pico-8 play session: no input (idle)

[t = 1 s] idle ~1s (no d-pad/buttons)
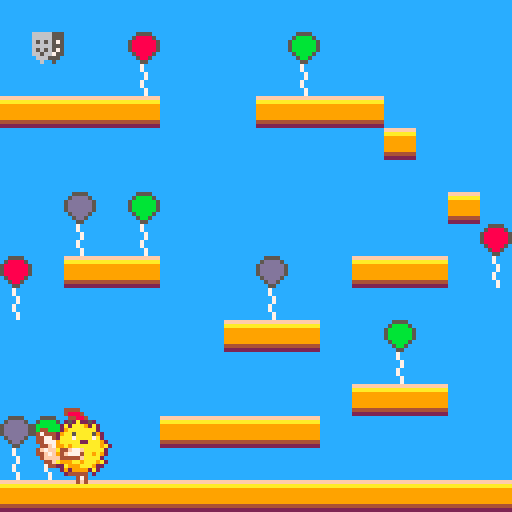

pico-8 cartridge
version 16
__lua__
-- puffergame
-- by aquova

-- heavily inpsired by "picojump" from picozine 2

speed=2
buffer=10

function _init()
	pc={x=4,y=96,f=false}
	oldx=pc.x
	cur_frame=1
	ani_frames={1,4}
	frame_count=0
 jump_count=0
 gameover=false
 startmenu=true
 t=0
end

function centertext(t)
 return 64-#t*2
end

function canfall()
	v=mget(flr((pc.x+12)/8),flr((pc.y+24)/8))
	return not fget(v,0)
end

function animate()
	if oldx==pc.x then
		cur_frame=1
	else
		if (frame_count%2==0) then
			cur_frame+=1
			if cur_frame > 2 then
				cur_frame=1
			end
		end
	end
	oldx=pc.x
	frame_count+=1
end


function _update()
 if startmenu then
  if btn(5) then
   startmenu=false
  end
 elseif not gameover then
  animate()

  if pc.x < -12 then
   pc.x=128
   pc.y-=2
  elseif pc.x > 128 then
   pc.x=-12
   pc.y-=2
  end

  if btn(0) then
   pc.x-=speed
   pc.f=true
  elseif btn(1) then
   pc.x+=speed
   pc.f=false
  end

  if (btn(5) and jump_count < 7) then
   sfx(0)
   pc.y-=7-jump_count
   jump_count+=1
  end

  if canfall() then
   pc.y+=speed
  else
   jump_count=0
   pc.y=flr((pc.y*8)/8)
  end

  if (pc.x < 16 and pc.y < 16) then
   gameover=true
  end

 else
  t+=1
  if t > 180 then
   _init()
  end
 end
end

function _draw()
 if startmenu then
  cls(2)
  text1="puffergame"
  print(text1, centertext(text1), 20, 10)
  text2="help pufferchick reunite"
  text3="with pathos!"
  print(text2, centertext(text2), 45, 12)
  print(text3, centertext(text3), 52, 12)
  spr(1, 50, 65,3,3)
  text4="by aquova"
  print(text4, centertext(text4), 100, 12)
  text5="press ❎ to begin"
  print(text5, centertext(text5), 115, 12)
 elseif gameover then
  cls(2)
  bdaytext="happy birthday pufferchick!"
  print(bdaytext,centertext(bdaytext),50,12)
  spr(1, 50, 70,3,3)
 else
  cls()
  map(0,0,0,0,16,16)
  spr(ani_frames[cur_frame], pc.x, pc.y, 3, 3,pc.f,false)
  --print("x:"..pc.x,3,3,2)
  --print("y:"..pc.y,3,13,2)
 end
end
__gfx__
00000000000000000000000000000000000000000000000000000000cc5555cccc5555cccc5555cc000000000000000000000000000000000000000000000000
00000000000000000000000000000000000000000000000000000000c588885cc5bbbb5cc5dddd5c000000000000000000000000000000000000000000000000
00700700000000000000000000000000000000000000000000000000588888855bbbbbb55dddddd5000000000000000000000000000000000000000000000000
00077000000000000000000000000000000000000000000000000000588888855bbbbbb55dddddd5000000000000000000000000000000000000000000000000
00077000000000000000000000000000000000000000000000000000588888855bbbbbb55dddddd5000000000000000000000000000000000000000000000000
00700700000000000000444400000000000000000000444400000000c588885cc5bbbb5cc5dddd5c000000000000000000000000000000000000000000000000
00000000000000000000488840000000000000000000488840000000cc5885cccc5bb5cccc5dd5cc000000000000000000000000000000000000000000000000
00000000000000000000044884000000000000000000044884000000ccc55cccccc55cccccc55ccc000000000000000000000000000000000000000000000000
00000000000000000000202a22020000000000000000202a22020000ccc7cccc0000000000000000000000000000000000000000000000000000000000000000
00000000000000000002a2aaa92a2000000000000002a2aaa92a2000ccc7cccc0000000000000000000000000000000000000000000000000000000000000000
000000000000004400029aaaaaaa20000000004400029aaaaaaa2000cccc7ccc0000000000000000000000000000000000000000000000000000000000000000
00000000000004744429aa5aaaa59200000004744429aa5aaaa59200cccc7ccc0000000000000000000000000000000000000000000000000000000000000000
0000000000000447742aaa7aaaa7a20000000447742aaa7aaaa7a200ccc7cccc0000000000000000000000000000000000000000000000000000000000000000
0000000000000447779aaaaa22aaa92000000447779aaaaa22aaa920ccc7cccc0000000000000000000000000000000000000000000000000000000000000000
0000000000000044f799a9aaaaaaa9a200000044f799a9aaaaaaa9a2cccc7ccc0000000000000000000000000000000000000000000000000000000000000000
00000000000004f7ffa44f77faaaaa20000004f7ffa44f77faaaaa20cccc7ccc0000000000000000000000000000000000000000000000000000000000000000
000000000000044f7f94f7774aa9a9200000044f7f94f7774aa9a920000000000000000000000000000000000000000000000000000000000000000000000000
000000000000004ffff44444faaaa2000000004ffff44444faaaa200000000000000000000000000000000000000000000000000000000000000000000000000
00000000000000044fa999aa9aaa9a20000000044fa999aa9aaa9a20000000000000000000000000000000000000000000000000000000000000000000000000
00000000000000004422a999aaa92200000000004422a999aaa92200000000000000000000000000000000000000000000000000000000000000000000000000
000000000000000000029299992a20000000000000029299992a2000000000000000000000000000000000000000000000000000000000000000000000000000
00000000000000000000244444020000000000000000244444020000000000000000000000000000000000000000000000000000000000000000000000000000
00000000000000000000000404000000000000000000004004000000000000000000000000000000000000000000000000000000000000000000000000000000
00000000000000000000000404000000000000000000040000400000000000000000000000000000000000000000000000000000000000000000000000000000
00000000ffffffffcccccccc66666555000000000000000000000000000000000000000000000000000000000000000000000000000000000000000000000000
00000000aaaaaaaacccccccc66666555000000000000000000000000000000000000000000000000000000000000000000000000000000000000000000000000
0000000099999999cccccccc65656575000000000000000000000000000000000000000000000000000000000000000000000000000000000000000000000000
0000000099999999cccccccc66666555000000000000000000000000000000000000000000000000000000000000000000000000000000000000000000000000
0000000099999999cccccccc65656575000000000000000000000000000000000000000000000000000000000000000000000000000000000000000000000000
0000000099999999cccccccc66566755000000000000000000000000000000000000000000000000000000000000000000000000000000000000000000000000
0000000044444444ccccccccc666555c000000000000000000000000000000000000000000000000000000000000000000000000000000000000000000000000
0000000022222222cccccccccc6cc5cc000000000000000000000000000000000000000000000000000000000000000000000000000000000000000000000000
__gff__
0000000000000000000000000000000000000000000000000000000000000000000000000000000000000000000000000001000000000000000000000000000000000000000000000000000000000000000000000000000000000000000000000000000000000000000000000000000000000000000000000000000000000000
0000000000000000000000000000000000000000000000000000000000000000000000000000000000000000000000000000000000000000000000000000000000000000000000000000000000000000000000000000000000000000000000000000000000000000000000000000000000000000000000000000000000000000
__map__
3232323232323232323232323232323200000000000000000000000000000000000000000000000000000000000000000000000000000000000000000000000000000000000000000000000000000000000000000000000000000000000000000000000000000000000000000000000000000000000000000000000000000000
3233323207323232320832323232323200000000000000000000000000000000000000000000000000000000000000000000000000000000000000000000000000000000000000000000000000000000000000000000000000000000000000000000000000000000000000000000000000000000000000000000000000000000
3232323217323232321732323232323200000000000000000000000000000000000000000000000000000000000000000000000000000000000000000000000000000000000000000000000000000000000000000000000000000000000000000000000000000000000000000000000000000000000000000000000000000000
3131313131323232313131313232323200000000000000000000000000000000000000000000000000000000000000000000000000000000000000000000000000000000000000000000000000000000000000000000000000000000000000000000000000000000000000000000000000000000000000000000000000000000
3232323232323232323232323132323200000000000000000000000000000000000000000000000000000000000000000000000000000000000000000000000000000000000000000000000000000000000000000000000000000000000000000000000000000000000000000000000000000000000000000000000000000000
3232323232323232323232323232323200000000000000000000000000000000000000000000000000000000000000000000000000000000000000000000000000000000000000000000000000000000000000000000000000000000000000000000000000000000000000000000000000000000000000000000000000000000
3232093208323232323232323232313200000000000000000000000000000000000000000000000000000000000000000000000000000000000000000000000000000000000000000000000000000000000000000000000000000000000000000000000000000000000000000000000000000000000000000000000000000000
3232173217323232323232323232320700000000000000000000000000000000000000000000000000000000000000000000000000000000000000000000000000000000000000000000000000000000000000000000000000000000000000000000000000000000000000000000000000000000000000000000000000000000
0732313131323232093232313131321700000000000000000000000000000000000000000000000000000000000000000000000000000000000000000000000000000000000000000000000000000000000000000000000000000000000000000000000000000000000000000000000000000000000000000000000000000000
1732323232323232173232323232323200000000000000000000000000000000000000000000000000000000000000000000000000000000000000000000000000000000000000000000000000000000000000000000000000000000000000000000000000000000000000000000000000000000000000000000000000000000
3232323232323231313132320832323200000000000000000000000000000000000000000000000000000000000000000000000000000000000000000000000000000000000000000000000000000000000000000000000000000000000000000000000000000000000000000000000000000000000000000000000000000000
3232323232323232323232321732323200000000000000000000000000000000000000000000000000000000000000000000000000000000000000000000000000000000000000000000000000000000000000000000000000000000000000000000000000000000000000000000000000000000000000000000000000000000
3232323232323232323232313131323200000000000000000000000000000000000000000000000000000000000000000000000000000000000000000000000000000000000000000000000000000000000000000000000000000000000000000000000000000000000000000000000000000000000000000000000000000000
0908073232313131313132323232323200000000000000000000000000000000000000000000000000000000000000000000000000000000000000000000000000000000000000000000000000000000000000000000000000000000000000000000000000000000000000000000000000000000000000000000000000000000
1717173232323232323232323232323200000000000000000000000000000000000000000000000000000000000000000000000000000000000000000000000000000000000000000000000000000000000000000000000000000000000000000000000000000000000000000000000000000000000000000000000000000000
3131313131313131313131313131313131313131343434000000000000000000000000000000000000000000000000000000000000000000000000000000000000000000000000000000000000000000000000000000000000000000000000000000000000000000000000000000000000000000000000000000000000000000
